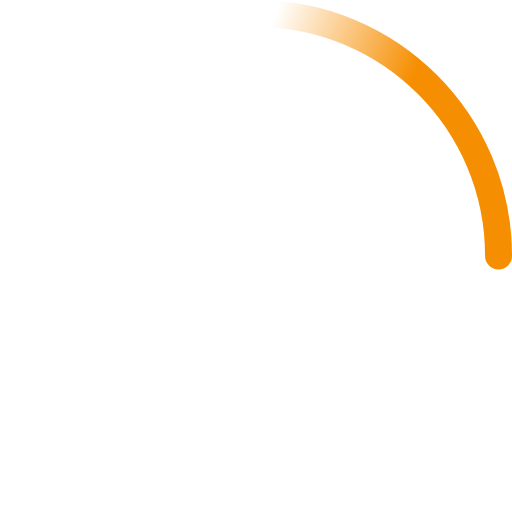
t = 0.00 s
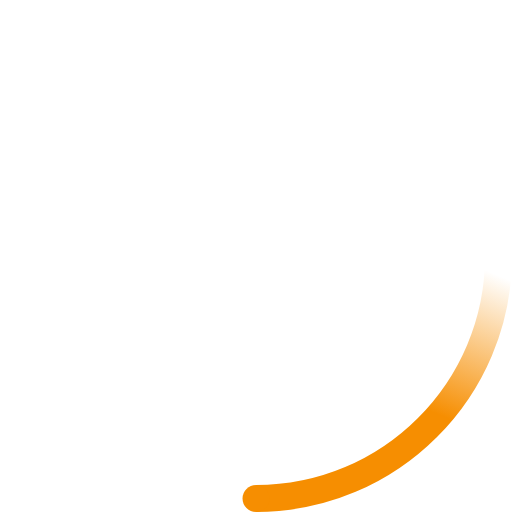
t = 0.23 s
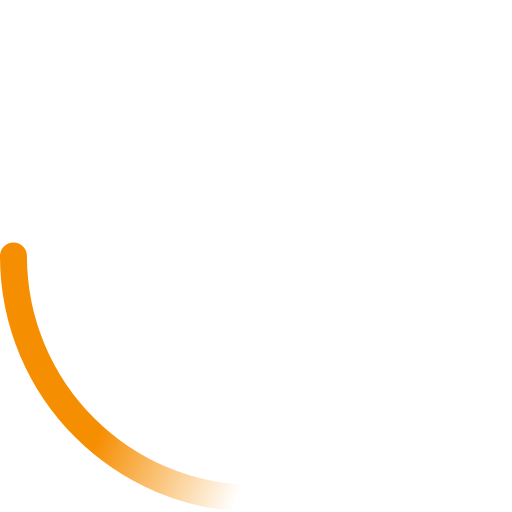
t = 0.45 s
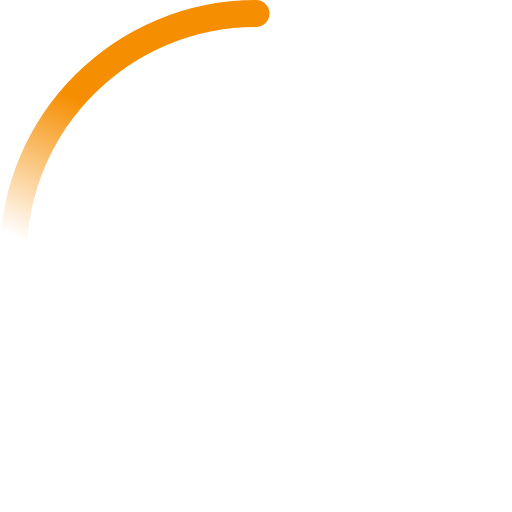
t = 0.68 s

The animated SVG that drew these frames (rendered in a browser with its animation timeline set to each time). Animation: 2 SMIL elements (animateTransform=2); one cycle of 0.90 s, repeats indefinitely.

<!-- By Sam Herbert (@sherb), for everyone. More @ http://goo.gl/7AJzbL -->
<svg width="38" height="38" viewBox="0 0 38 38" xmlns="http://www.w3.org/2000/svg">
    <defs>
        <linearGradient x1="8.042%" y1="0%" x2="65.682%" y2="23.865%" id="a">
            <stop stop-color="#f68e01" stop-opacity="0" offset="0%"/>
            <stop stop-color="#f68e01" stop-opacity=".631" offset="63.146%"/>
            <stop stop-color="#f68e01" offset="100%"/>
        </linearGradient>
    </defs>
    <g fill="none" fill-rule="evenodd">
        <g transform="translate(1 1)">
            <path d="M36 18c0-9.94-8.06-18-18-18" id="Oval-2" stroke="url(#a)" stroke-width="2">
                <animateTransform
                    attributeName="transform"
                    type="rotate"
                    from="0 18 18"
                    to="360 18 18"
                    dur="0.9s"
                    repeatCount="indefinite" />
            </path>
            <circle fill="#f68e01" cx="36" cy="18" r="1">
                <animateTransform
                    attributeName="transform"
                    type="rotate"
                    from="0 18 18"
                    to="360 18 18"
                    dur="0.9s"
                    repeatCount="indefinite" />
            </circle>
        </g>
    </g>
</svg>
